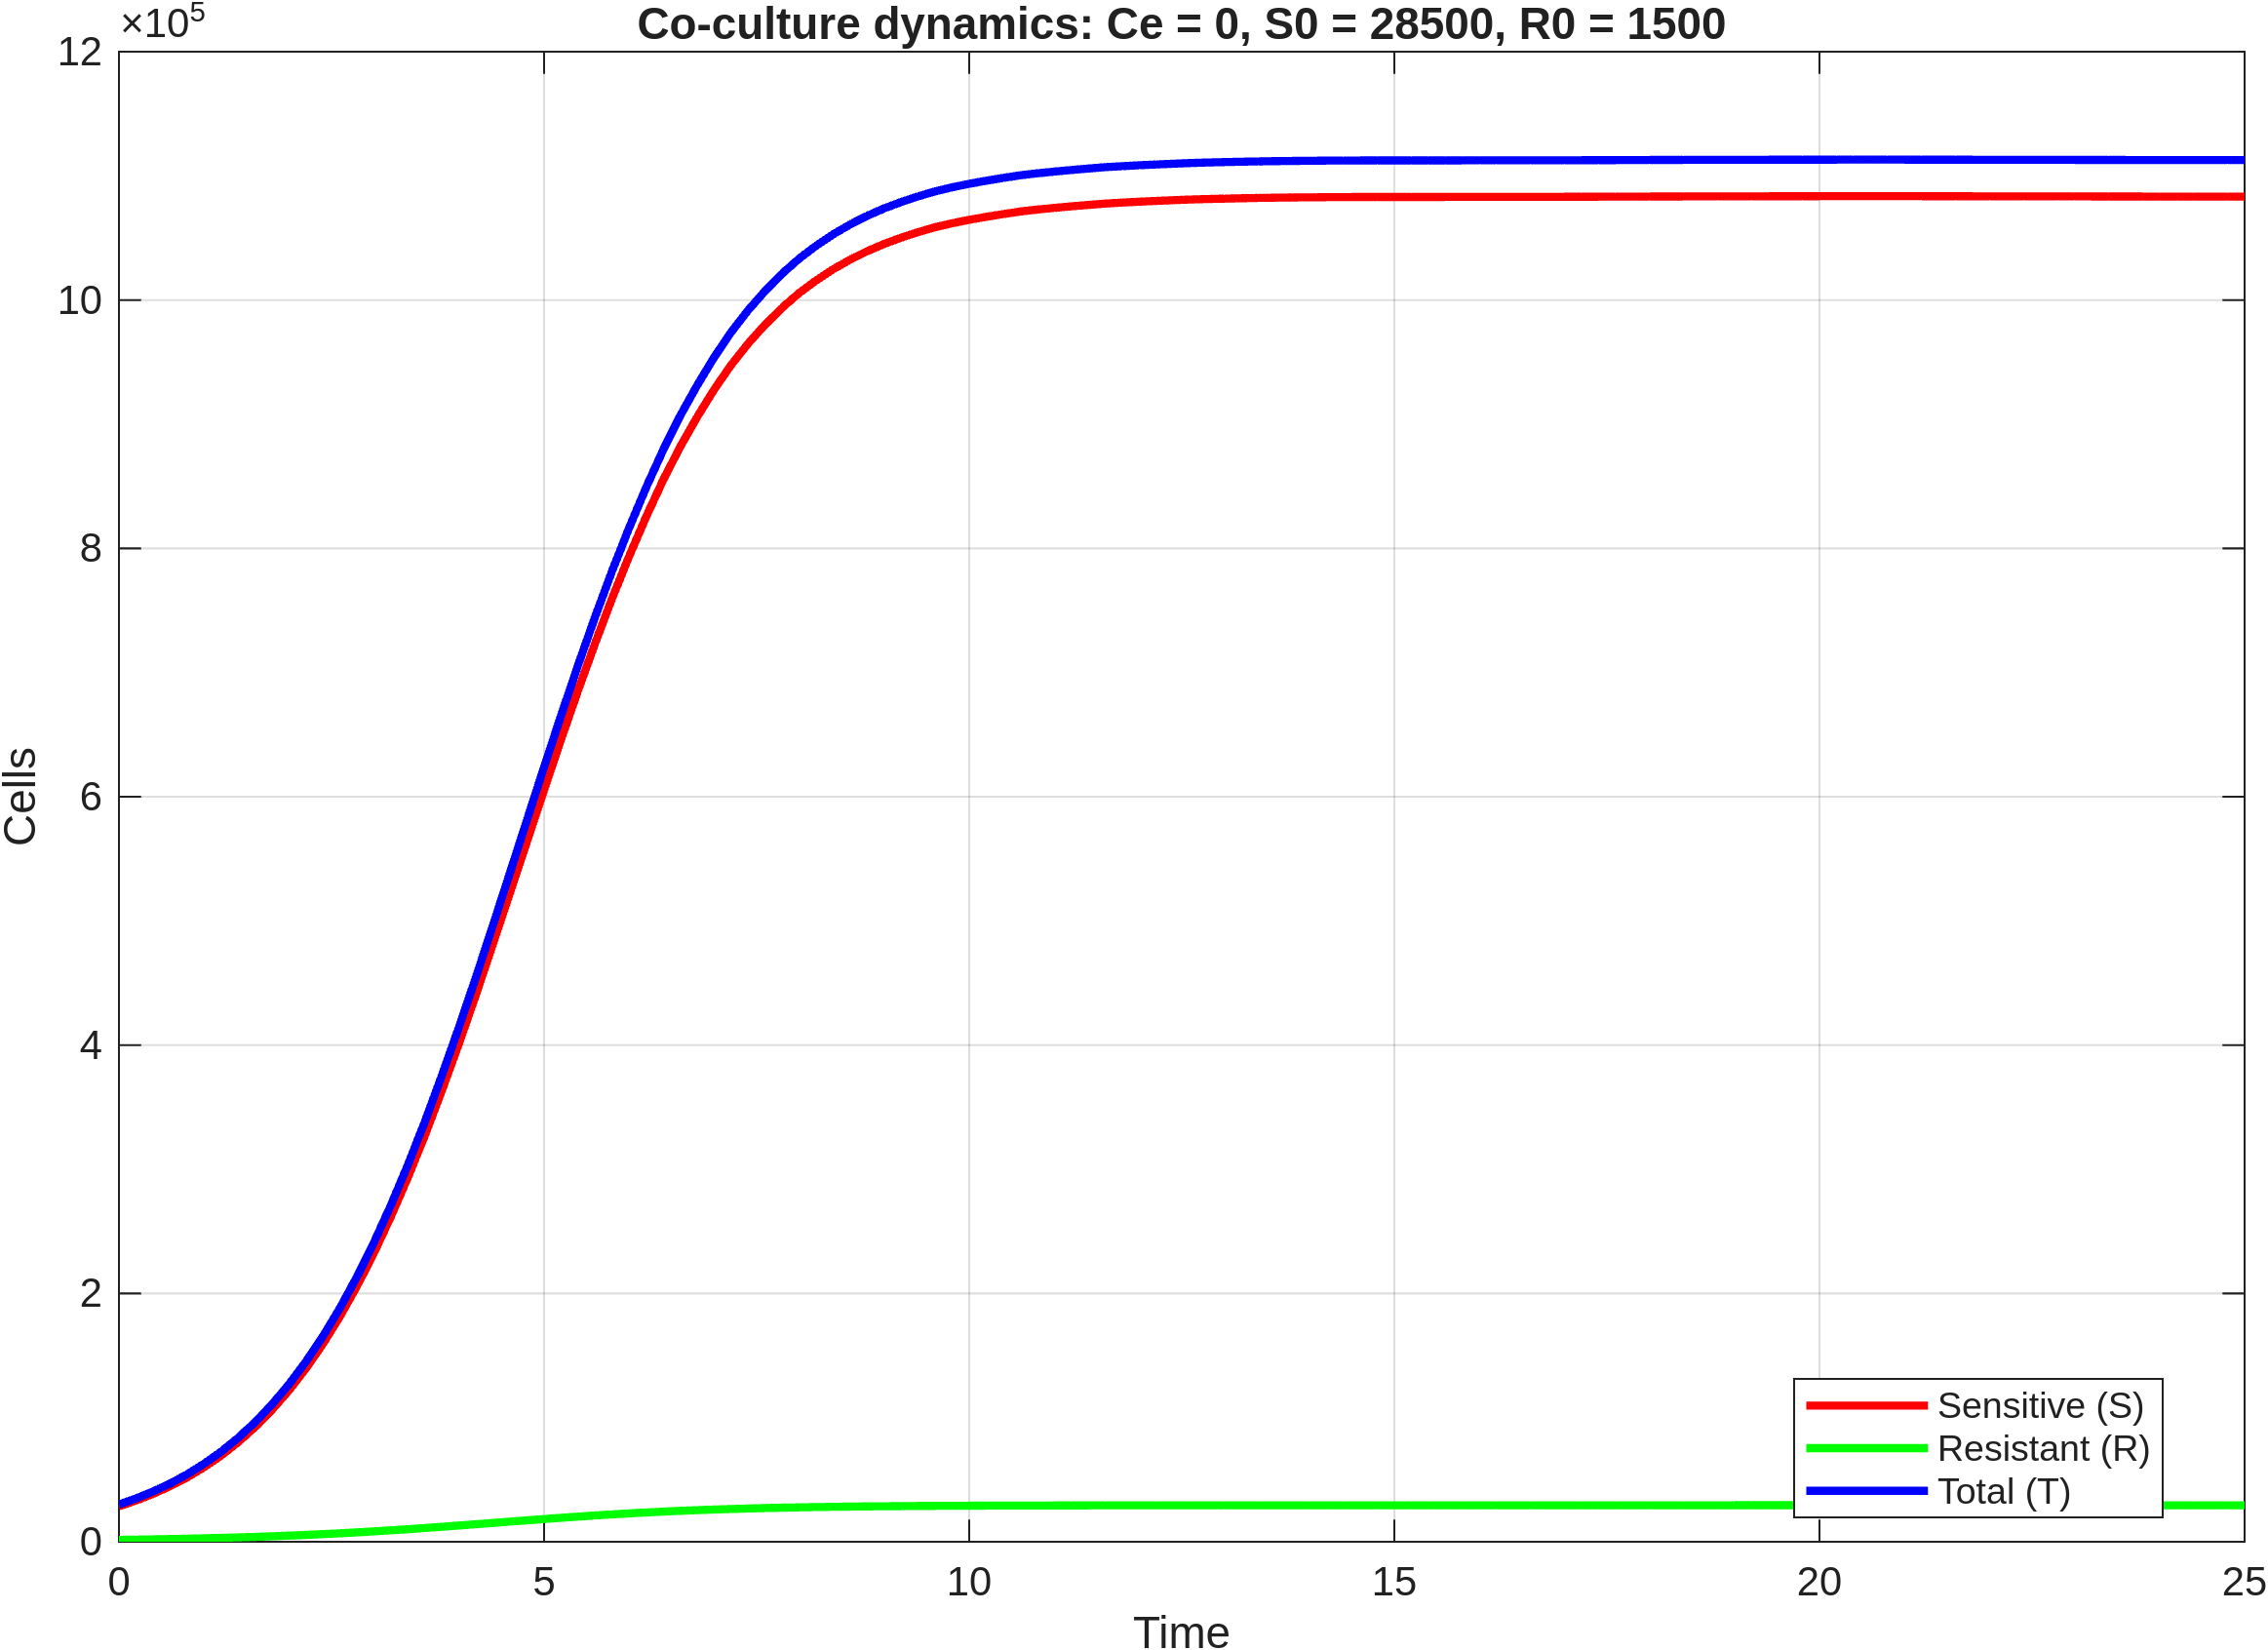

The data file committed next to this chart (first rows):
time, S, R, T
0, 28500, 1500, 30000
0.2, 33163, 1698, 34861
0.4, 38523, 1919, 40442
0.6, 44695, 2167, 46862
0.8, 51806, 2445, 54251
1, 59990, 2756, 62746
1.2, 69368, 3104, 72472
1.4, 80100, 3491, 83592
1.6, 92340, 3922, 96262
1.8, 106228, 4398, 110626
2, 121951, 4923, 126874
2.2, 139651, 5501, 145152
2.4, 159464, 6131, 165595
2.6, 181534, 6817, 188351
2.8, 205972, 7560, 213532
3, 232789, 8357, 241146
3.2, 262123, 9210, 271333
3.4, 293707, 10109, 303816
3.6, 327595, 11056, 338650
3.8, 363793, 12046, 375839
4, 401537, 13062, 414599
4.2, 440900, 14103, 455003
4.4, 481590, 15161, 496751
4.6, 522748, 16217, 538964
4.8, 564247, 17265, 581513
5, 605622, 18296, 623917
5.2, 646217, 19296, 665513
5.4, 685687, 20257, 705944
5.6, 723657, 21171, 744829
5.8, 759788, 22034, 781822
6, 793627, 22834, 816461
6.2, 825366, 23579, 848944
6.4, 854877, 24266, 879143
6.6, 881723, 24888, 906611
6.8, 905782, 25442, 931224
7, 927949, 25949, 953898
7.2, 947688, 26399, 974087
7.4, 964962, 26791, 991753
7.6, 980224, 27137, 1007361
7.8, 993815, 27443, 1021259
8, 1005633, 27710, 1033342
8.2, 1015807, 27939, 1043747
8.4, 1024765, 28140, 1052905
8.6, 1032546, 28315, 1060861
8.8, 1039322, 28467, 1067789
9, 1045195, 28599, 1073794
9.2, 1050254, 28712, 1078966
9.4, 1054687, 28811, 1083498
9.6, 1058639, 28900, 1087539
9.8, 1061833, 28971, 1090804
10, 1064586, 29032, 1093619
10.2, 1067012, 29086, 1096098
10.4, 1069214, 29135, 1098349
10.6, 1071282, 29181, 1100463
10.8, 1072835, 29215, 1102050
11, 1074196, 29245, 1103441
11.2, 1075423, 29272, 1104695
11.4, 1076572, 29297, 1105869
11.6, 1077673, 29321, 1106995
11.8, 1078477, 29339, 1107816
... 66 more rows
